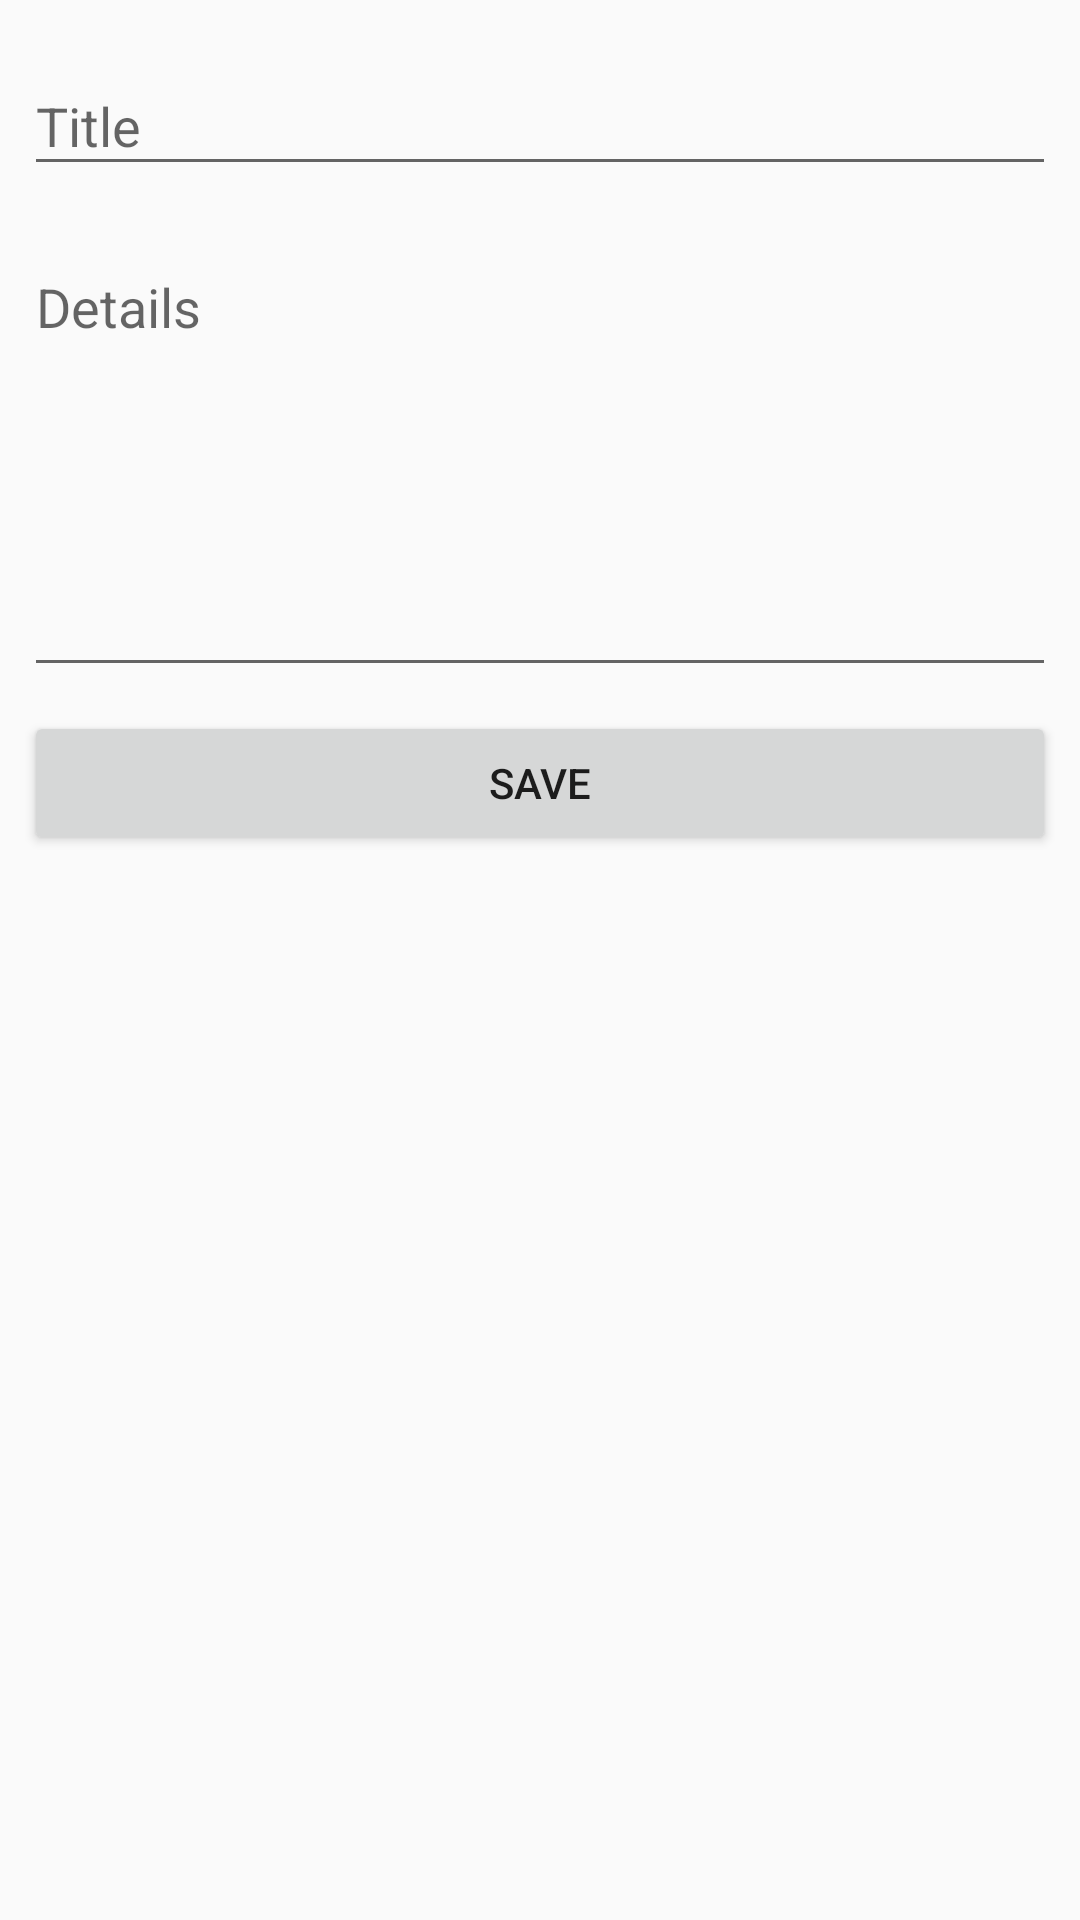

The Android layout XML behind this screen, and the referenced resources:
<!-- AndroidManifest.xml: application theme AppTheme -->
<!-- res/layout/frag_add_task.xml -->
<?xml version="1.0" encoding="utf-8"?>
<androidx.constraintlayout.widget.ConstraintLayout
    xmlns:android="http://schemas.android.com/apk/res/android"
    xmlns:app="http://schemas.android.com/apk/res-auto"
    xmlns:tools="http://schemas.android.com/tools"
    android:orientation="vertical"
    android:layout_width="match_parent"
    android:layout_height="match_parent">


    <com.google.android.material.textfield.TextInputLayout
        android:id="@+id/title"
        android:layout_width="0dp"
        android:layout_height="wrap_content"
        android:layout_gravity="center"
        android:layout_marginStart="8dp"
        android:layout_marginTop="8dp"
        android:layout_marginEnd="8dp"
        app:hintTextAppearance="@style/FormInputHint"
        app:layout_constraintEnd_toEndOf="parent"
        app:layout_constraintStart_toStartOf="parent"
        app:layout_constraintTop_toTopOf="parent">

        <com.google.android.material.textfield.TextInputEditText
            android:id="@+id/et_title"
            android:layout_width="match_parent"
            android:layout_height="wrap_content"
            android:layout_gravity="center"
            android:hint="@string/hint_title"
            android:inputType="textCapWords"
            android:minWidth="200dp"
            android:textSize="18sp"/>
    </com.google.android.material.textfield.TextInputLayout>

    <com.google.android.material.textfield.TextInputLayout
        android:id="@+id/description_input"
        android:layout_width="match_parent"
        android:layout_height="wrap_content"
        android:layout_marginStart="8dp"
        android:layout_marginTop="8dp"
        android:layout_marginEnd="8dp"
        app:hintTextAppearance="@style/FormInputHint"
        app:layout_constraintEnd_toEndOf="parent"
        app:layout_constraintStart_toStartOf="parent"
        app:layout_constraintTop_toBottomOf="@+id/title">

        <com.google.android.material.textfield.TextInputEditText
            android:id="@+id/et_description"
            android:layout_width="match_parent"
            android:layout_height="wrap_content"
            android:gravity="top"
            android:hint="@string/hint_details"
            android:inputType="textMultiLine"
            android:imeOptions="actionDone"
            android:lines="6"
            android:maxLength="300"
            android:maxLines="6"
            android:textSize="18sp"/>
    </com.google.android.material.textfield.TextInputLayout>

    <Button
        android:id="@+id/submit"
        android:layout_width="match_parent"
        android:layout_height="wrap_content"
        android:layout_gravity="center"
        android:layout_marginStart="8dp"
        android:layout_marginTop="8dp"
        android:layout_marginEnd="8dp"
        android:text="@string/hint_save"
        app:layout_constraintEnd_toEndOf="parent"
        app:layout_constraintStart_toStartOf="parent"
        app:layout_constraintTop_toBottomOf="@+id/description_input"/>



</androidx.constraintlayout.widget.ConstraintLayout>
<!-- resources referenced by this layout -->
<resources>
  <string name="hint_details">Details</string>
  <string name="hint_save">Save</string>
  <string name="hint_title">Title</string>
  <style name="FormInputHint" parent="TextAppearance.AppCompat">
          <item name="android:textColor">?attr/colorPrimary</item>
      </style>
  <style name="AppTheme" parent="Theme.AppCompat.Light.NoActionBar">
          
          <item name="colorPrimary">@color/colorPrimary</item>
          <item name="colorPrimaryDark">@color/colorPrimaryDark</item>
          <item name="colorAccent">@color/colorAccent</item>
      </style>
  <color name="colorPrimary">#0c80d6</color>
  <color name="colorPrimaryDark">#075692</color>
  <color name="colorAccent">#B366FF</color>
</resources>
